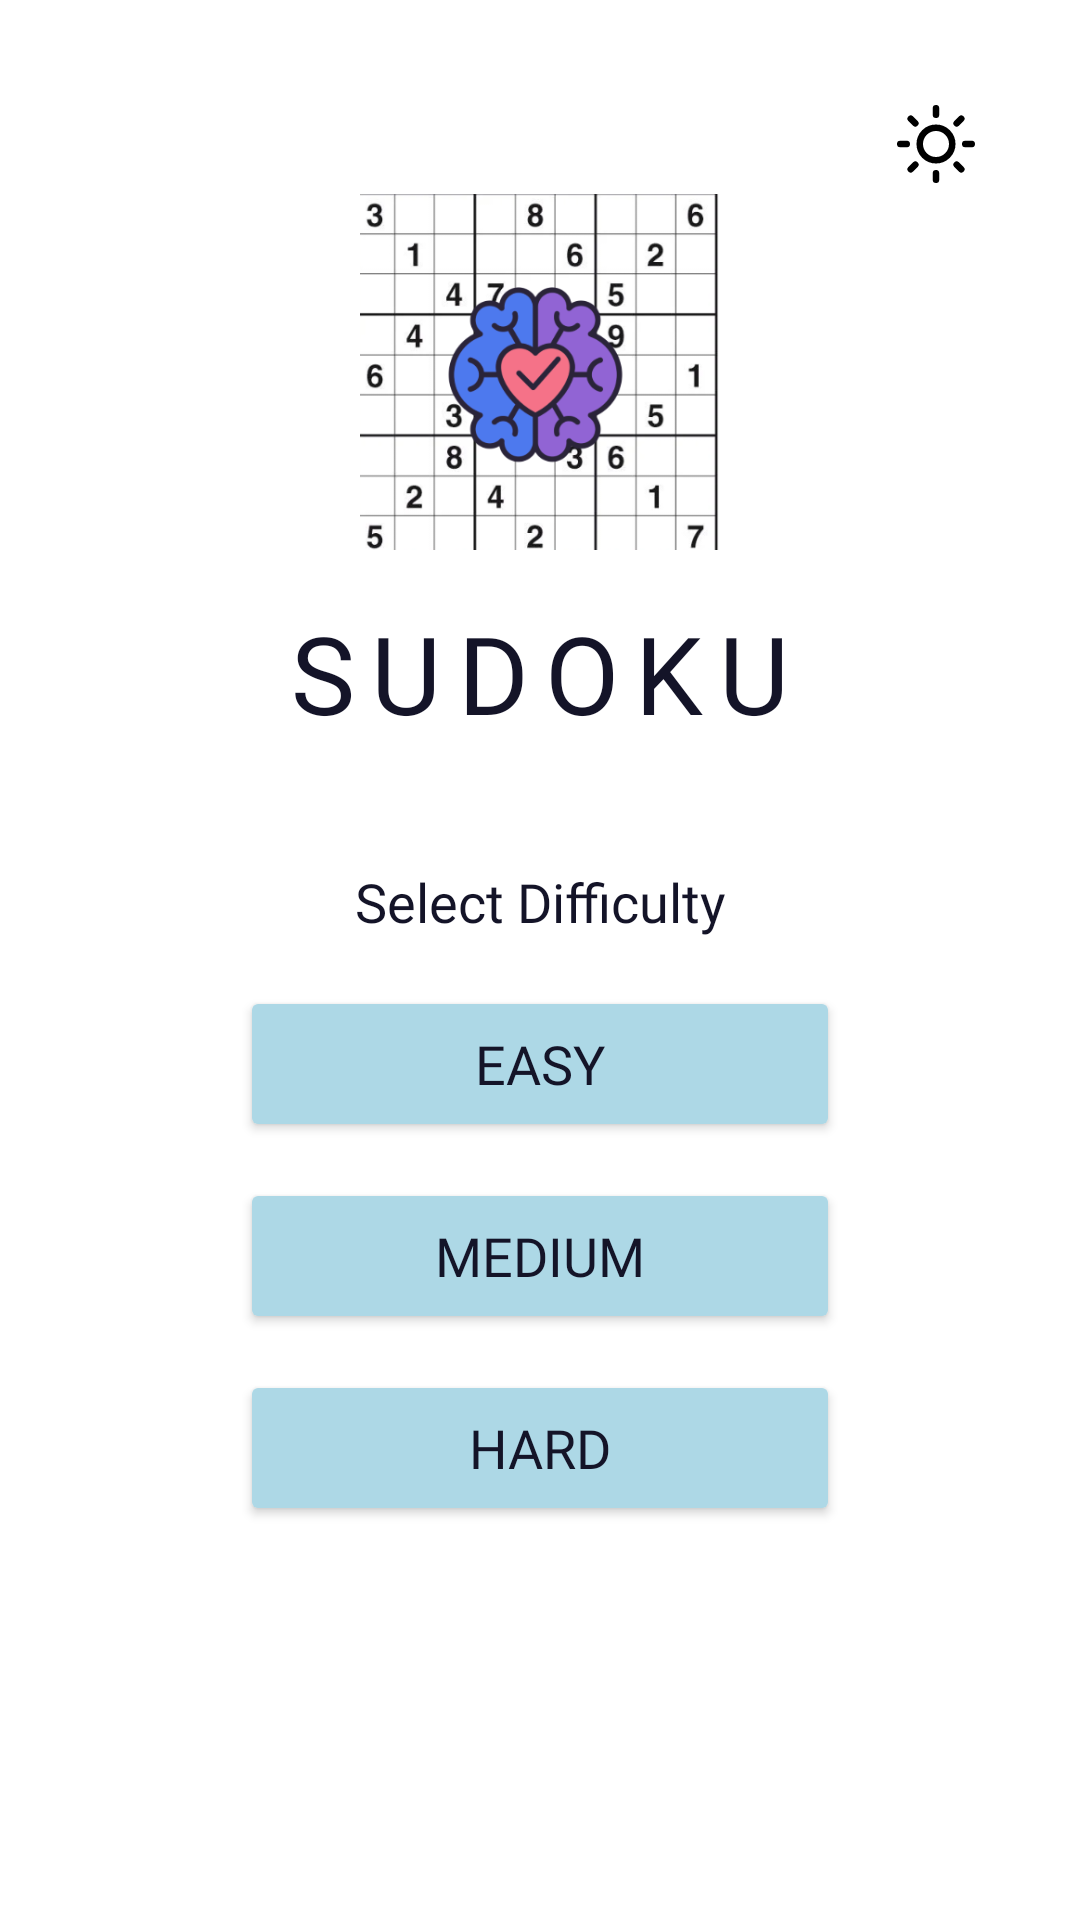

Produce the Android XML layout that renders to this screen, including the resource entries it uses.
<!-- AndroidManifest.xml: application theme Theme.AppCompat.Light.NoActionBar -->
<!-- res/layout/activity_main.xml -->
<?xml version="1.0" encoding="utf-8"?>
<androidx.constraintlayout.widget.ConstraintLayout
    xmlns:android="http://schemas.android.com/apk/res/android"
    xmlns:app="http://schemas.android.com/apk/res-auto"
    android:id="@+id/mainLayout"
    android:layout_width="match_parent"
    android:layout_height="match_parent"
    android:background="@color/light_background">


    
    <ImageView
        android:id="@+id/appLogo"
        android:layout_width="120dp"
        android:layout_height="120dp"
        android:layout_marginTop="64dp"
        android:src="@drawable/my_logo"
        app:layout_constraintTop_toTopOf="parent"
        app:layout_constraintStart_toStartOf="parent"
        app:layout_constraintEnd_toEndOf="parent"/>

    
    <TextView
        android:id="@+id/appTitle"
        android:layout_width="wrap_content"
        android:layout_height="wrap_content"
        android:layout_marginTop="16dp"
        android:text="SUDOKU"
        android:textSize="36sp"
        android:fontFamily="@font/fredoka_regular"
        android:textColor="@color/light_text"
        android:letterSpacing="0.15"
        app:layout_constraintTop_toBottomOf="@id/appLogo"
        app:layout_constraintStart_toStartOf="parent"
        app:layout_constraintEnd_toEndOf="parent"/>

    
    <TextView
        android:id="@+id/selectLabel"
        android:layout_width="wrap_content"
        android:layout_height="wrap_content"
        android:layout_marginTop="40dp"
        android:text="Select Difficulty"
        android:textSize="18sp"
        android:fontFamily="@font/fredoka_regular"
        android:textColor="@color/light_text"
        app:layout_constraintTop_toBottomOf="@id/appTitle"
        app:layout_constraintStart_toStartOf="parent"
        app:layout_constraintEnd_toEndOf="parent"/>

    
    <Button
        android:id="@+id/btnEasy"
        android:layout_width="200dp"
        android:layout_height="52dp"
        android:layout_marginTop="16dp"
        android:text="Easy"
        android:fontFamily="@font/fredoka_regular"
        android:textSize="18sp"
        android:backgroundTint="@color/light_accent"
        android:textColor="@color/light_text"
        app:layout_constraintTop_toBottomOf="@id/selectLabel"
        app:layout_constraintStart_toStartOf="parent"
        app:layout_constraintEnd_toEndOf="parent"/>

    
    <Button
        android:id="@+id/btnMedium"
        android:layout_width="200dp"
        android:layout_height="52dp"
        android:layout_marginTop="12dp"
        android:text="Medium"
        android:fontFamily="@font/fredoka_regular"
        android:textSize="18sp"
        android:backgroundTint="@color/light_accent"
        android:textColor="@color/light_text"
        app:layout_constraintTop_toBottomOf="@id/btnEasy"
        app:layout_constraintStart_toStartOf="parent"
        app:layout_constraintEnd_toEndOf="parent"/>

    
    <Button
        android:id="@+id/btnHard"
        android:layout_width="200dp"
        android:layout_height="52dp"
        android:layout_marginTop="12dp"
        android:text="Hard"
        android:fontFamily="@font/fredoka_regular"
        android:textSize="18sp"
        android:backgroundTint="@color/light_accent"
        android:textColor="@color/light_text"
        app:layout_constraintTop_toBottomOf="@id/btnMedium"
        app:layout_constraintStart_toStartOf="parent"
        app:layout_constraintEnd_toEndOf="parent"/>

    
    <Button
        android:id="@+id/btnContinue"
        android:layout_width="200dp"
        android:layout_height="52dp"
        android:layout_marginTop="24dp"
        android:text="Continue"
        android:fontFamily="@font/fredoka_regular"
        android:textSize="18sp"
        android:backgroundTint="@color/light_surface"
        android:textColor="@color/light_text"
        android:visibility="gone"
        app:layout_constraintTop_toBottomOf="@id/btnHard"
        app:layout_constraintStart_toStartOf="parent"
        app:layout_constraintEnd_toEndOf="parent"/>

    
    <ImageView
        android:id="@+id/btnTheme"
        android:layout_width="56dp"
        android:layout_height="56dp"
        android:layout_margin="20dp"
        android:padding="15dp"
        android:elevation="10dp"
        android:clickable="true"
        android:focusable="true"
        android:background="?attr/selectableItemBackgroundBorderless"
        android:src="@drawable/ic_brightness"
        android:scaleType="fitCenter"
        app:layout_constraintTop_toTopOf="parent"
        app:layout_constraintEnd_toEndOf="parent"
        android:contentDescription="Toggle theme"/>
</androidx.constraintlayout.widget.ConstraintLayout>
<!-- resources referenced by this layout -->
<resources>
  <color name="light_accent">#ADD8E6</color>
  <color name="light_background">#FFFFFF</color>
  <color name="light_surface">#F5F5F5</color>
  <color name="light_text">#141428</color>
  <!-- drawable ic_brightness (drawable) -->
  <?xml version="1.0" encoding="utf-8"?>
  <vector xmlns:android="http://schemas.android.com/apk/res/android"
      android:width="24dp"
      android:height="24dp"
      android:viewportWidth="24"
      android:viewportHeight="24">
      <path
          android:strokeColor="@android:color/black"
          android:strokeWidth="2"
          android:strokeLineCap="round"
          android:strokeLineJoin="round"
          android:fillColor="#00000000"
          android:pathData="M12,17A5,5 0,1 0,12 7a5,5 0,0 0,0 10zM12,1v2M12,21v2M4.22,4.22l1.42,1.42M18.36,18.36l1.42,1.42M1,12h2M21,12h2M4.22,19.78l1.42,-1.42M18.36,5.64l1.42,-1.42"/>
  </vector>
  <!-- drawable my_logo: png bitmap (drawable, 75993 bytes) -->
</resources>
